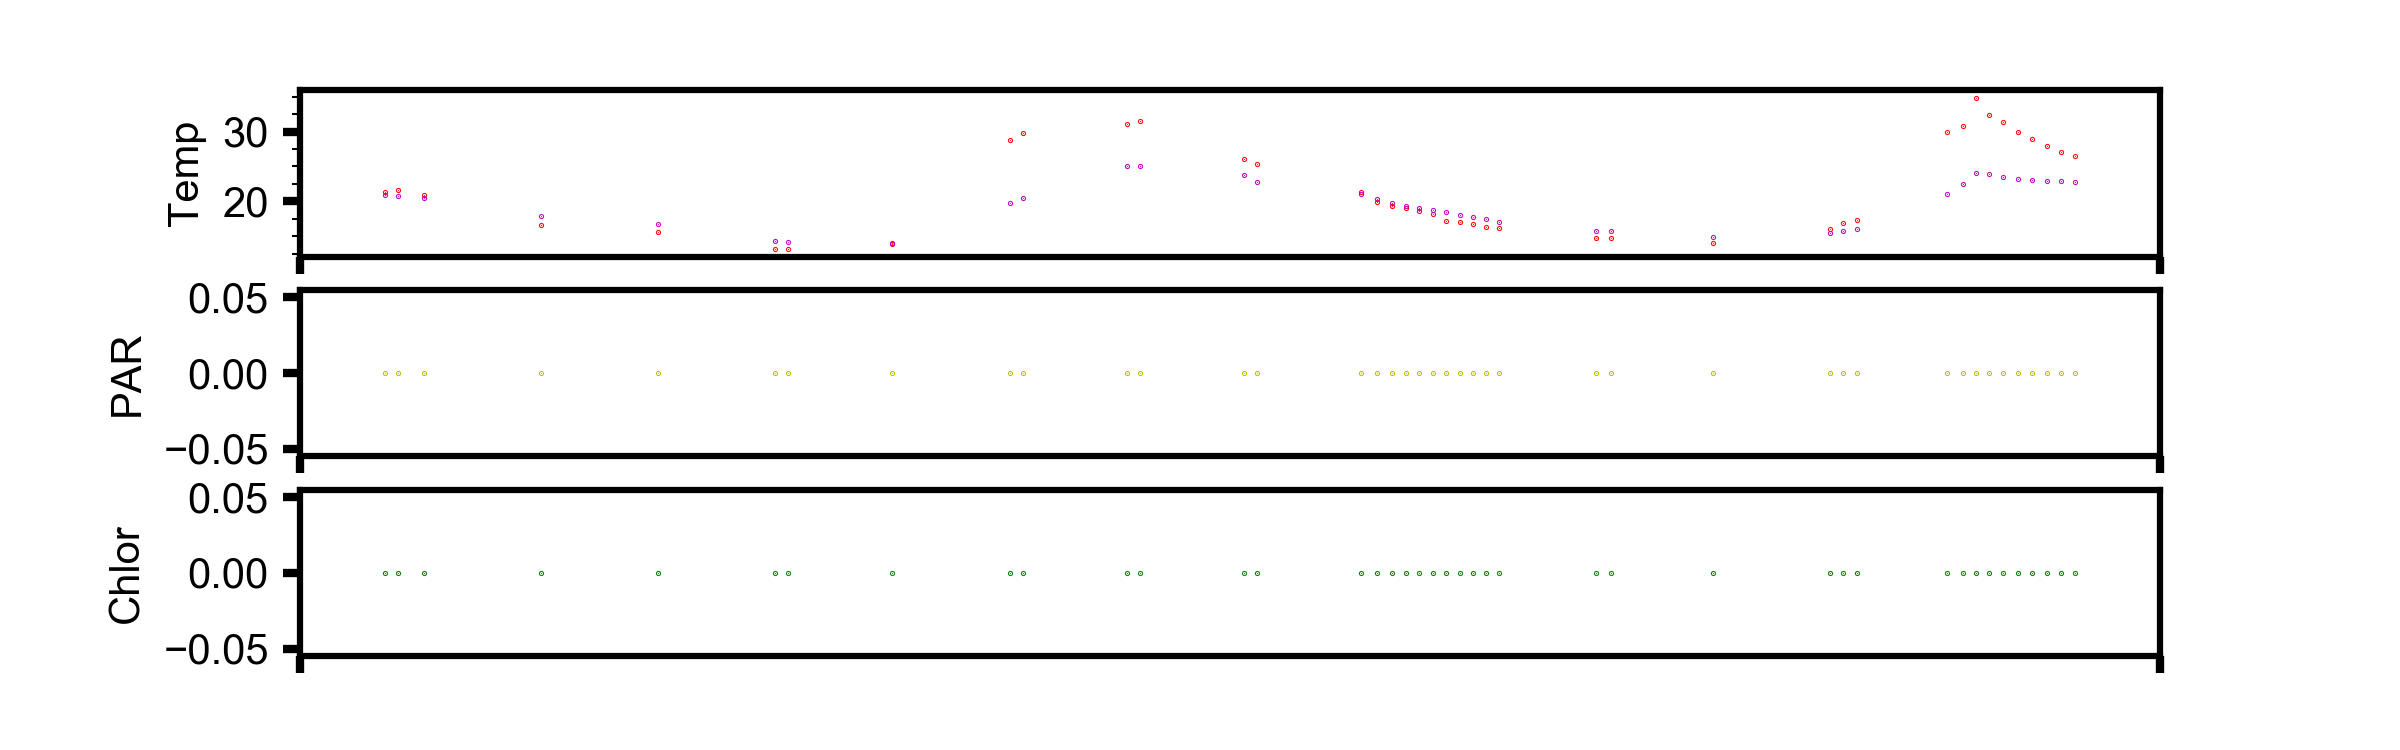

Source data for this figure (header and first rows):
, time, pressure, topside_temp, topside_temp_ADC, underside_temp, underside_temp_ADC, temp_ref, par, fluor, tilt, TTS, GPSLat, GPSLon, GPSDate, GPSTime, TTF, Max_Tilt, datetime, id, dep_lat, dep_lon
0, 1561600800, 0.0177, 21.27, 10089, 20.9, 10511, 8507, 0, 0, 6, 58, , , , , , , 6/27/2019 2:00, 3.00434E+14, 47.69, 122.3
1, 1561602010, 0.0177, 21.63, 9927, 20.79, 10561, 8507, 0, 0, 6, 58, , , , , , , 6/27/2019 2:20, 3.00434E+14, 47.69, 122.3
2, 1561604400, 0.0177, 20.85, 10280, 20.51, 10696, 8508, 0, 0, 6, 5, 47.69, -122.3, 270619, 3005109, 38, 9735, 6/27/2019 3:00, 3.00434E+14, 47.69, 122.3
3, 1561615200, 0.02045, 16.58, 12485, 17.93, 12031, 8509, 0, 0, 6, 5, 47.69, -122.3, 270619, 6005100, 38, 9734, 6/27/2019 6:00, 3.00434E+14, 47.69, 122.3
4, 1561626000, 0.02075, 15.63, 13043, 16.7, 12735, 8509, 0, 0, 5, 5, 47.69, -122.3, 270619, 9005019, 37, 9478, 6/27/2019 9:00, 3.00434E+14, 47.69, 122.3
5, 1561636800, 0.02258, 13.19, 14616, 14.24, 14275, 8509, 0, 0, 5, 5, 47.69, -122.3, 270619, 12001254, 0, 6, 6/27/2019 12:00, 3.00434E+14, 47.69, 122.3
6, 1561638011, 0.02319, 13.15, 14639, 14.11, 14365, 8509, 0, 0, 5, 58, 47.69, -122.3, 270619, 12203900, 15, 3846, 6/27/2019 12:20, 3.00434E+14, 47.69, 122.3
7, 1561647600, 0.02502, 13.91, 14129, 13.98, 14455, 8509, 0, 0, 6, 5, 47.69, -122.3, 270619, 15005115, 38, 9734, 6/27/2019 15:00, 3.00434E+14, 47.69, 122.3
8, 1561658400, 0.02502, 28.76, 7260, 19.7, 11095, 8506, 0, 0, 6, 5, 47.69, -122.3, 270619, 18002822, 15, 3846, 6/27/2019 18:00, 3.00434E+14, 47.69, 122.3
9, 1561659626, 0.02502, 29.86, 6924, 20.52, 10693, 8505, 0, 0, 6, 58, 47.69, -122.3, 270619, 18205900, 20, 5126, 6/27/2019 18:20, 3.00434E+14, 47.69, 122.3
10, 1561669200, 0.02075, 31.1, 6569, 25.13, 8700, 8501, 0, 0, 6, 5, 47.69, -122.3, 270619, 21005016, 37, 9479, 6/27/2019 21:00, 3.00434E+14, 47.69, 122.3
11, 1561670448, 0.02075, 31.46, 6470, 25.08, 8716, 8502, 0, 0, 6, 58, 47.69, -122.3, 270619, 21210724, 6, 1543, 6/27/2019 21:20, 3.00434E+14, 47.69, 122.3
12, 1561680000, 0.02167, 26.05, 8165, 23.71, 9266, 8504, 0, 0, 6, 5, 47.69, -122.3, 280619, 1245, 0, 6, 6/28/2019 0:00, 3.00434E+14, 47.69, 122.3
13, 1561681211, 0.02197, 25.34, 8423, 22.8, 9648, 8505, 0, 0, 6, 58, 47.69, -122.3, 280619, 202348, 0, 6, 6/28/2019 0:20, 3.00434E+14, 47.69, 122.3
14, 1561690800, 0.02502, 21.26, 10091, 21.05, 10438, 8507, 0, 0, 6, 5, 47.69, -122.3, 280619, 3001246, 0, 6, 6/28/2019 3:00, 3.00434E+14, 47.69, 122.3
15, 1561692288, 0.02502, 19.91, 10724, 20.34, 10778, 8507, 0, 0, 6, 58, 47.69, -122.3, 280619, 3250522, 4, 1030, 6/28/2019 3:24, 3.00434E+14, 47.69, 122.3
16, 1561693674, 0.02502, 19.38, 10986, 19.69, 11104, 8508, 0, 0, 5, 58, 47.69, -122.3, 280619, 3480645, 0, 6, 6/28/2019 3:47, 3.00434E+14, 47.69, 122.3
17, 1561694885, 0.02502, 19.03, 11160, 19.33, 11288, 8508, 0, 0, 6, 58, 47.69, -122.3, 280619, 4082325, 5, 1286, 6/28/2019 4:08, 3.00434E+14, 47.69, 122.3
18, 1561696101, 0.02563, 18.57, 11398, 19, 11458, 8508, 0, 0, 6, 58, 47.69, -122.3, 280619, 4283345, 0, 5, 6/28/2019 4:28, 3.00434E+14, 47.69, 122.3
19, 1561697433, 0.02563, 18.16, 11610, 18.73, 11601, 8508, 0, 0, 5, 58, 47.69, -122.3, 280619, 4504546, 0, 6, 6/28/2019 4:50, 3.00434E+14, 47.69, 122.3
20, 1561698644, 0.02594, 17.21, 12124, 18.48, 11735, 8508, 0, 0, 6, 58, 47.69, -122.3, 280619, 5110328, 6, 1542, 6/28/2019 5:10, 3.00434E+14, 47.69, 122.3
21, 1561699861, 0.02625, 17.01, 12238, 18.08, 11952, 8508, 0, 0, 5, 58, 47.69, -122.3, 280619, 5311347, 0, 6, 6/28/2019 5:31, 3.00434E+14, 47.69, 122.3
22, 1561701072, 0.02655, 16.8, 12355, 17.78, 12114, 8508, 0, 0, 5, 58, 47.69, -122.3, 280619, 5512450, 0, 5, 6/28/2019 5:51, 3.00434E+14, 47.69, 122.3
23, 1561702283, 0.02655, 16.35, 12613, 17.39, 12336, 8508, 0, 0, 6, 58, 47.69, -122.3, 280619, 6113547, 0, 6, 6/28/2019 6:11, 3.00434E+14, 47.69, 122.3
24, 1561703494, 0.02655, 16.19, 12708, 17.04, 12534, 8508, 0, 0, 5, 58, 47.69, -122.3, 280619, 6322100, 34, 8710, 6/28/2019 6:31, 3.00434E+14, 47.69, 122.3
25, 1561712400, 0.02747, 14.78, 13568, 15.76, 13303, 8509, 0, 0, 5, 5, 47.69, -122.3, 280619, 9001725, 4, 1030, 6/28/2019 9:00, 3.00434E+14, 47.69, 122.3
26, 1561713842, 0.02747, 14.66, 13645, 15.7, 13338, 8509, 0, 0, 5, 58, 47.69, -122.3, 280619, 9241926, 4, 1030, 6/28/2019 9:24, 3.00434E+14, 47.69, 122.3
27, 1561723200, 0.02777, 14.06, 14027, 14.81, 13905, 8509, 0, 0, 5, 5, 47.69, -122.3, 280619, 12001931, 6, 1542, 6/28/2019 12:00, 3.00434E+14, 47.69, 122.3
28, 1561734000, 0.02808, 16.04, 12795, 15.39, 13532, 8509, 0, 0, 5, 5, 47.69, -122.3, 280619, 15002115, 8, 2054, 6/28/2019 15:00, 3.00434E+14, 47.69, 122.3
29, 1561735219, 0.02808, 16.93, 12286, 15.71, 13330, 8509, 0, 0, 6, 58, 47.69, -122.3, 280619, 15204128, 9, 2310, 6/28/2019 15:20, 3.00434E+14, 47.69, 122.3
30, 1561736439, 0.02808, 17.29, 12082, 15.96, 13179, 8509, 0, 0, 5, 58, 47.69, -122.3, 280619, 15410216, 10, 2566, 6/28/2019 15:40, 3.00434E+14, 47.69, 122.3
31, 1561744800, 0.02686, 29.94, 6902, 20.98, 10471, 8506, 0, 0, 5, 5, 47.69, -122.3, 280619, 18005024, 37, 9478, 6/28/2019 18:00, 3.00434E+14, 47.69, 122.3
32, 1561746204, 0.02594, 30.79, 6657, 22.44, 9807, 8504, 0, 0, 6, 58, 47.69, -122.3, 280619, 18233649, 0, 6, 6/28/2019 18:23, 3.00434E+14, 47.69, 122.3
33, 1561747415, 0.02563, 34.89, 5602, 24.11, 9100, 8503, 0, 0, 5, 58, 47.69, -122.3, 280619, 18435218, 4, 1048, 6/28/2019 18:43, 3.00434E+14, 47.69, 122.3
34, 1561748630, 0.02411, 32.39, 6219, 23.91, 9184, 8503, 0, 0, 2, 58, , , , , , , 6/28/2019 19:03, 3.00434E+14, 47.69, 122.3
35, 1561749960, 0.02502, 31.32, 6509, 23.5, 9353, 8505, 0, 0, 2, 58, , , , , , , 6/28/2019 19:26, 3.00434E+14, 47.69, 122.3
36, 1561751290, 0.02472, 29.9, 6914, 23.25, 9456, 8506, 0, 0, 2, 58, , , , , , , 6/28/2019 19:48, 3.00434E+14, 47.69, 122.3
37, 1561752620, 0.02563, 28.91, 7212, 23.08, 9530, 8506, 0, 0, 1, 58, , , , , , , 6/28/2019 20:10, 3.00434E+14, 47.69, 122.3
38, 1561753950, 0.02411, 27.95, 7517, 22.95, 9584, 8506, 0, 0, 2, 58, , , , , , , 6/28/2019 20:32, 3.00434E+14, 47.69, 122.3
39, 1561755280, 0.02441, 27.11, 7797, 22.87, 9620, 8506, 0, 0, 2, 58, , , , , , , 6/28/2019 20:54, 3.00434E+14, 47.69, 122.3
40, 1561756610, 0.02472, 26.45, 8023, 22.82, 9642, 8507, 0, 0, 2, 58, , , , , , , 6/28/2019 21:16, 3.00434E+14, 47.69, 122.3
